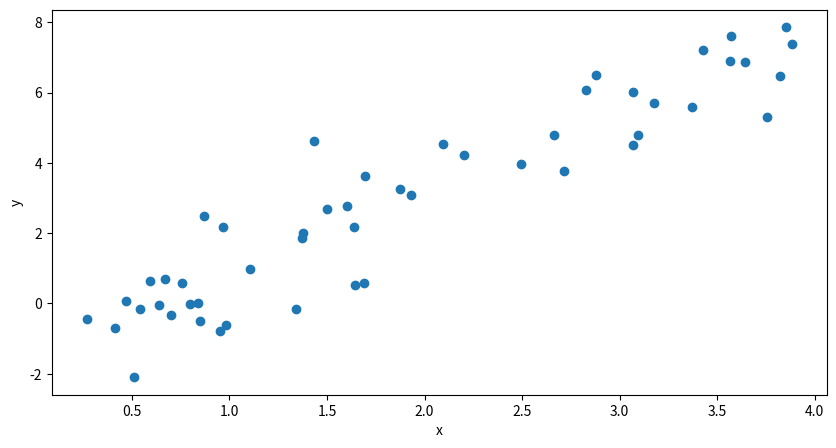
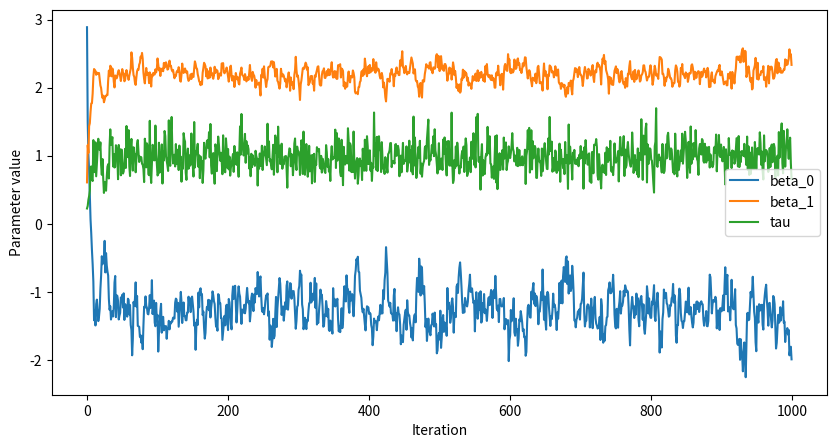

Recreate these plots in Python, in order.
# -*- coding: utf-8 -*-
"""
Created on Fri Dec  6 11:17:54 2019

[redacted]
https://kieranrcampbell.github.io/blog/2016/05/15/gibbs-sampling-bayesian-linear-regression.html
"""

import numpy as np
import matplotlib.pyplot as plt
import pandas as pd
plt.rcParams['figure.figsize'] = (10, 5)

def sample_beta_0(y, x, beta_1, tau, mu_0, tau_0):
    N = len(y)
    assert len(x) == N
    precision = tau_0 + tau * N
    mean = tau_0 * mu_0 + tau * np.sum(y - beta_1 * x)
    mean /= precision
    return np.random.normal(mean, 1 / np.sqrt(precision))

def sample_beta_1(y, x, beta_0, tau, mu_1, tau_1):
    N = len(y)
    assert len(x) == N
    precision = tau_1 + tau * np.sum(x * x)
    mean = tau_1 * mu_1 + tau * np.sum( (y - beta_0) * x)
    mean /= precision
    return np.random.normal(mean, 1 / np.sqrt(precision))

def sample_tau(y, x, beta_0, beta_1, alpha, beta):
    N = len(y)
    alpha_new = alpha + N / 2
    resid = y - beta_0 - beta_1 * x
    beta_new = beta + np.sum(resid * resid) / 2
    return np.random.gamma(alpha_new, 1 / beta_new)

beta_0_true = -1
beta_1_true = 2
tau_true = 1

N = 50
x = np.random.uniform(low = 0, high = 4, size = N)
y = np.random.normal(beta_0_true + beta_1_true * x, 1 / np.sqrt(tau_true))

synth_plot = plt.plot(x, y, "o")
plt.xlabel("x")
plt.ylabel("y")

## specify initial values
init = {"beta_0": 0,
        "beta_1": 0,
        "tau": 2}

## specify hyper parameters
hypers = {"mu_0": 0,
         "tau_0": 1,
         "mu_1": 0,
         "tau_1": 1,
         "alpha": 2,
         "beta": 1}

def sample_beta_0(y, x, beta_1, tau, mu_0, tau_0):
    N = len(y)
    assert len(x) == N
    precision = tau_0 + tau * N
    mean = tau_0 * mu_0 + tau * np.sum(y - beta_1 * x)
    mean /= precision
    return np.random.normal(mean, 1 / np.sqrt(precision))

def gibbs(y, x, iters, init, hypers):
    assert len(y) == len(x)
    beta_0 = init["beta_0"]
    beta_1 = init["beta_1"]
    tau = init["tau"]
    
    trace = np.zeros((iters, 3)) ## trace to store values of beta_0, beta_1, tau
    
    for it in range(iters):
        beta_0 = sample_beta_0(y, x, beta_1, tau, hypers["mu_0"], hypers["tau_0"])
        beta_1 = sample_beta_1(y, x, beta_0, tau, hypers["mu_1"], hypers["tau_1"])
        tau = sample_tau(y, x, beta_0, beta_1, hypers["alpha"], hypers["beta"])
        trace[it,:] = np.array((beta_0, beta_1, tau))
        
    trace = pd.DataFrame(trace)
    trace.columns = ['beta_0', 'beta_1', 'tau']
        
    return trace

iters = 1000
trace = gibbs(y, x, iters, init, hypers)

traceplot = trace.plot()
traceplot.set_xlabel("Iteration")
traceplot.set_ylabel("Parameter value")